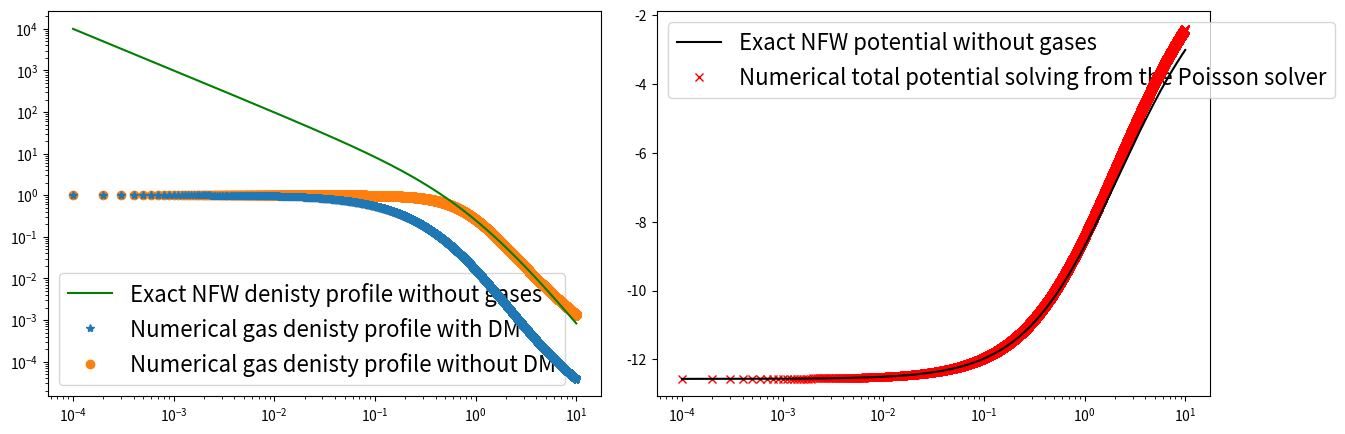

The matplotlib source for this figure:
import numpy as np
import matplotlib.pyplot as plt 
from scipy.integrate import odeint

NEWTON_G = 1.0

 
def f(y, r, params):
    Psi, Phi = y      # unpack current values of y
    CsSqr, PhiGasOrigin, Rho0_g, Rho0_DM, ScaleRadius = params  # unpack parameters
    derivs = [ - 2*Psi/r + 4*np.pi*NEWTON_G*( GetGasDensityProfile( Phi, PhiGasOrigin, Rho0_g, CsSqr ) 
               + NFWDensityProfile( r, ScaleRadius, Rho0_DM ) ) , Psi ]
    return derivs




def NFWDensityProfile( r, ScaleRadius, Rho0_DM ):
    a = r / ScaleRadius   
    NFWDensityProfile1D = Rho0_DM / ( a * np.square( 1 + a ) )
    return NFWDensityProfile1D


def GetGasDensityProfile( Phi, PhiGasOrigin, Rho0_g, CsSqr ):
    GasDensityProfile = Rho0_g * np.exp(  -( Phi - PhiGasOrigin ) / CsSqr )
    return GasDensityProfile


    # Exat NFW potential
def GetExactNFWPotential(r, Rho0_DM, ScaleRadius):
    Exact = -4*np.pi*NEWTON_G*Rho0_DM*np.power(ScaleRadius,3) * np.log(1+r/ScaleRadius) / r
    return Exact

def Plot( Radius ):
    # Parameters for DM
    Rho0_DM      = 1   # 
    ScaleRadius  = 1.0   # scale radius
    
    # Parameters for gas
    Rho0_g       = 1     # Peak density
    CsSqr        = 1     # The square of sound speed



    fig, ax = plt.subplots( 1, 2, sharex=False, sharey=False )
    fig.subplots_adjust( hspace=0.1, wspace=0.1 )                                                             
    fig.set_size_inches( 15, 5 )
    handles0=[]
    handles1=[]

    dr = 1e-4  # cell spacing
    r = np.arange(1e-4, Radius, dr)


    # Plot exact NFW potential profile in the absence of gases
    if ( Rho0_DM > 0 ):
         ExactNFWPotential = GetExactNFWPotential(r, Rho0_DM, ScaleRadius)
         A,=ax[1].plot(r, ExactNFWPotential, ls='-', color='k', label='Exact NFW potential without gases', zorder=10)
         handles1.append(A)
         Phi0         = ExactNFWPotential[0] # The total potential value at the center of sphere
    else:
         Phi0         = 1e-3
 

    Psi0         = 0.5     # The derivative of potential at the center of sphere

    PhiGasOrigin = Phi0  # Assuming gas potential and DM potential have the same value at the center of sphere

    # Bundle Parameters
    params = [ CsSqr, PhiGasOrigin, Rho0_g, Rho0_DM, ScaleRadius ]
    
    # Bundle boundary values
    y0     = [ Psi0, Phi0 ]

    # Solve ODE
    TotalPotential = odeint( f, y0, r, args=(params,) )


    # Plot numerical NFW denisty profile in the absence of gases
    if ( Rho0_DM > 0 ):
         B,=ax[0].plot(r, NFWDensityProfile( r, ScaleRadius, Rho0_DM ), ls='-', color='g', label='Exact NFW denisty profile without gases', zorder=9)
         handles0.append(B)

    # Plot total (gas+DM) potential profile
    if ( Rho0_g == 0 ):
         label='Numerical NFW potential solving from the Poisson solver'
    elif ( Rho0_DM == 0 ):
         label='Numerical gas potential solving from the Poisson solver'
    else:
         label='Numerical total potential solving from the Poisson solver'

    C,=ax[1].plot(r, TotalPotential[:,1], 'x', label=label, zorder=8, color='r')
    handles1.append(C)

    # Plot numerical gas density profile in the presence of DM
    if ( Rho0_g > 0 and Rho0_DM > 0 ):
         GasDensityProfile = GetGasDensityProfile( TotalPotential[:,1], [PhiGasOrigin]*TotalPotential[:,1].shape[0], Rho0_g, CsSqr )
         D,=ax[0].plot(r, GasDensityProfile, '*', label='Numerical gas denisty profile with DM', zorder=7 )
         handles0.append(D)



    ## Plot numerical gas density profile in the absence of DM ##
    # Bundle Parameters
    Rho0_DM = 0
    params  = [ CsSqr, PhiGasOrigin, Rho0_g, Rho0_DM, ScaleRadius ]
    
    # Bundle boundary values
    y0             = [ Psi0, Phi0 ]
    TotalPotential = odeint( f, y0, r, args=(params,) )

    if ( Rho0_g > 0 ):
         GasDensityProfile = GetGasDensityProfile( TotalPotential[:,1], [PhiGasOrigin]*TotalPotential[:,1].shape[0], Rho0_g, CsSqr )
         E,=ax[0].plot(r, GasDensityProfile, 'o', label='Numerical gas denisty profile without DM', zorder=6 )
         handles0.append(E)


    ax[0].set_xscale('log')
    ax[0].set_yscale('log')

    ax[1].set_xscale('log')

    ax[0].legend(handles=handles0,loc='lower left', fontsize=16)
    ax[1].legend(handles=handles1,loc='upper left', fontsize=16)
    plt.show()



Radius = 1e1

Plot(Radius)
